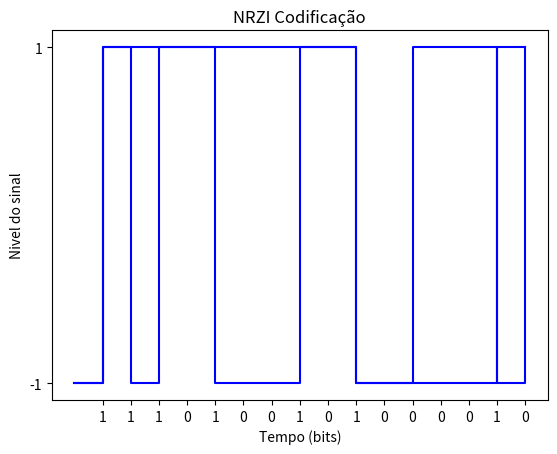

This figure's Python source:
import matplotlib.pyplot as plt
import random

# 0: sem transição; 1: transição positivo/negativo
def NRZI_Code(lista_de_bits: list, nivel_inicial: int):
    lista_transicao = []
    
    if (nivel_inicial == -1):
        # -1: Sinal Negativo; 1: Sinal Positivo
        transicao = nivel_inicial
        lista_transicao.append(transicao) 
        for i in range(len(lista_de_bits)):
            if (lista_de_bits[i] == 0 and transicao == -1):
                lista_transicao.append(-1)
            elif (lista_de_bits[i] == 0 and transicao == 1):
                lista_transicao.append(1)
            elif (lista_de_bits[i] == 1 and transicao == -1):
                lista_transicao.append(1)
                transicao = 1
            elif (lista_de_bits[i] == 1 and transicao == 1):
                lista_transicao.append(-1)
                transicao = -1
    
    elif (nivel_inicial == 1):
        # -1: Sinal Negativo; 1: Sinal Positivo
        transicao = nivel_inicial
        lista_transicao.append(transicao)
        for i in range(len(lista_de_bits)):
            if (lista_de_bits[i] == 0 and transicao == -1):
                lista_transicao.append(-1)
            elif (lista_de_bits[i] == 0 and transicao == 1):
                lista_transicao.append(1)
            elif (lista_de_bits[i] == 1 and transicao == -1):
                lista_transicao.append(1)
                transicao = 1
            elif (lista_de_bits[i] == 1 and transicao == 1):
                lista_transicao.append(-1)
                transicao = -1
    
    return lista_transicao

def plotGraph(lista_bits: list):
    listaNivel = [-1, 1] # -1: baixo | 1: alto
    
    # Escolhe um nível inicial aleatório 
    listaTransicao = NRZI_Code(lista_bits, listaNivel[random.randint(0, 1)])
    
    # Plot por passo: y se mantém constante até o próximo x, onde ocorre a transição
    plt.step(range(-1, len(listaTransicao) - 1), listaTransicao, color="blue", where="post")
    
    # Rótulação do gráfico
    plt.title("NRZI Codificação")
    plt.xlabel("Tempo (bits)")
    plt.ylabel("Nivel do sinal")

    plt.xticks(range(len(lista_bits)), lista_bits) # Representação dos bits no eixo x

    plt.yticks(listaNivel) # Representação do nível do sinal no eixo y

    plt.show() # Exibe o gráfico

# Teste 1
lista1bits = [1, 0, 0, 0, 0, 0, 0, 0, 0, 1, 0, 1, 0, 0, 1, 1]
plotGraph(lista1bits)

# Teste 2
lista2bits = [1, 1, 1, 0, 1, 0, 0, 1, 0, 1, 0, 0, 0, 0, 1, 0]
plotGraph(lista2bits)